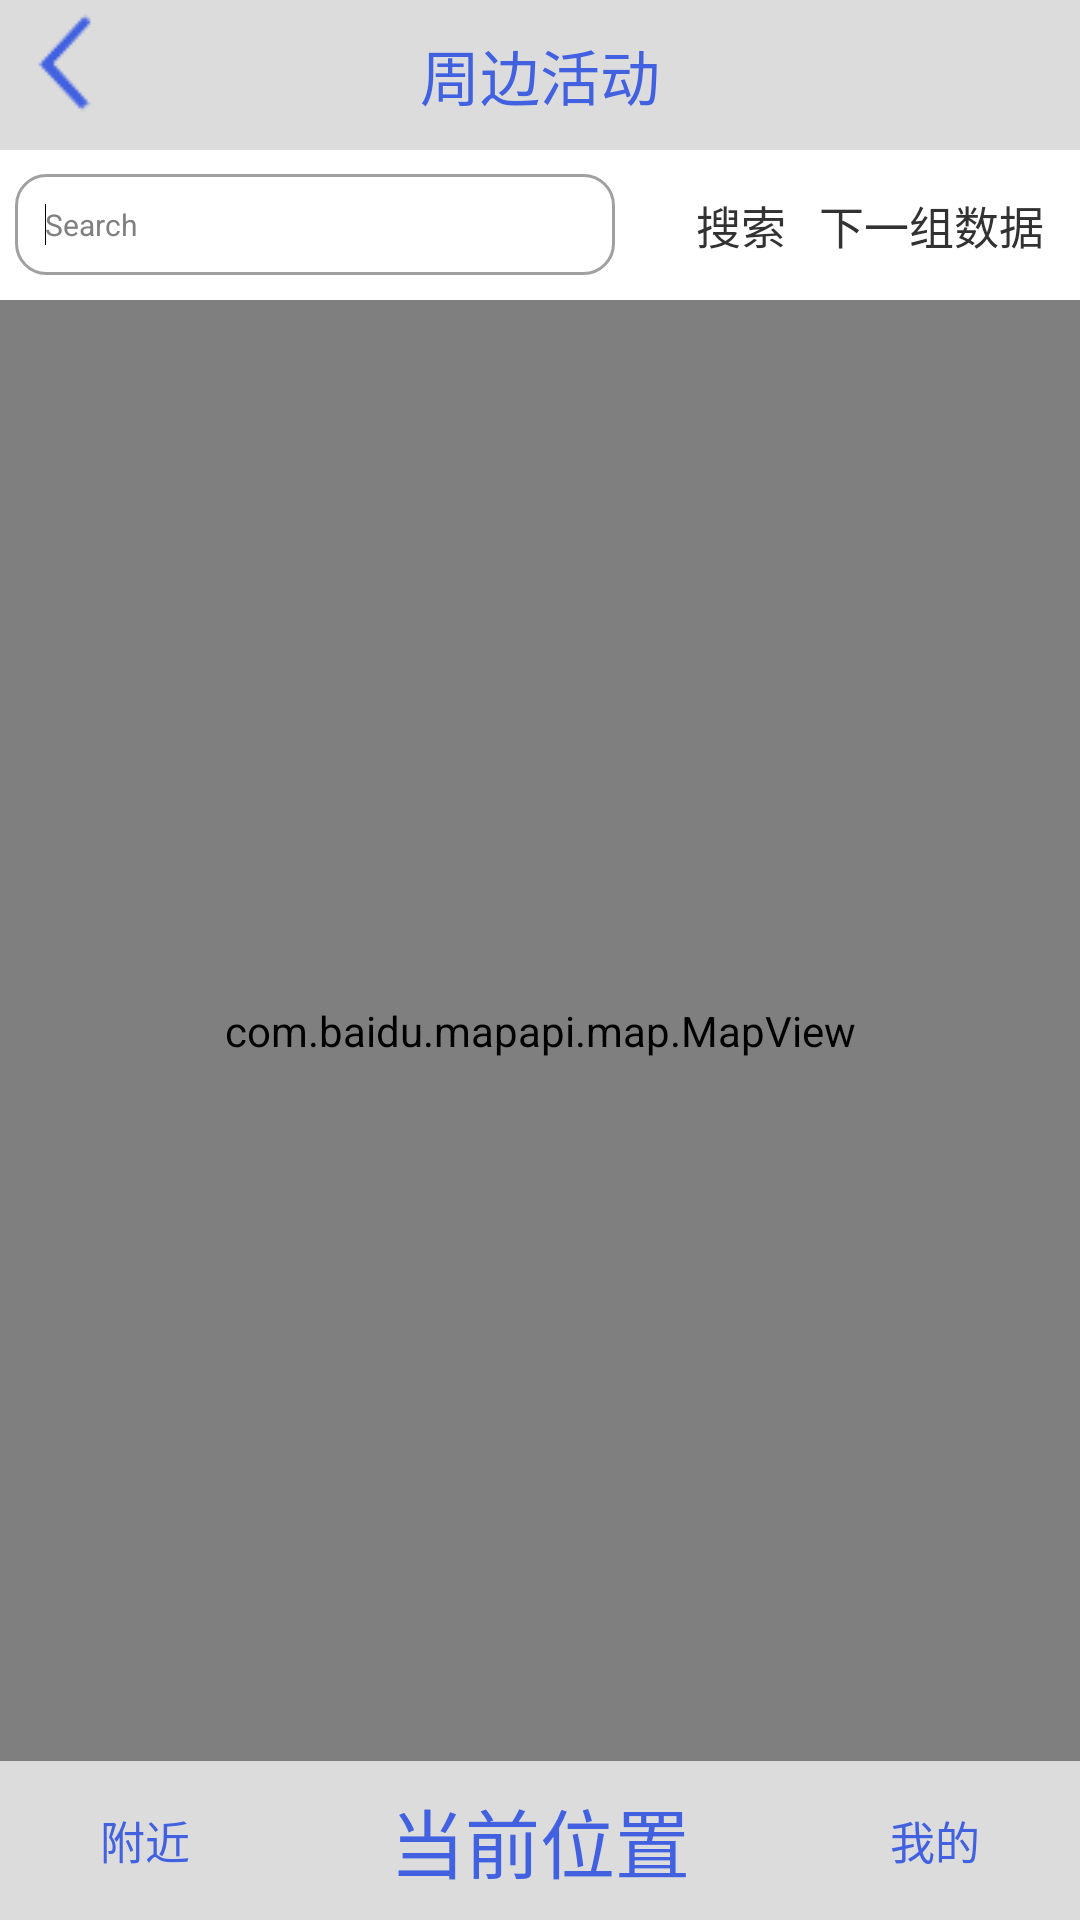

Produce the Android XML layout that renders to this screen, including the resource entries it uses.
<!-- AndroidManifest.xml: application theme android:Theme.Light.NoTitleBar.Fullscreen -->
<!-- res/layout/activity_around.xml -->
<?xml version="1.0" encoding="utf-8"?>
<LinearLayout xmlns:android="http://schemas.android.com/apk/res/android"
    android:layout_width="match_parent"
    android:layout_height="match_parent"
    android:orientation="vertical" >

    <RelativeLayout
        android:layout_width="match_parent"
        android:layout_height="50dip"
        android:background="@color/gainsboro" >

        <TextView
            android:id="@+id/textView1"
            android:layout_width="wrap_content"
            android:layout_height="wrap_content"
            android:layout_centerHorizontal="true"
            android:layout_centerVertical="true"
            android:text="周边活动"
            android:textColor="@color/royalblue"
            android:textSize="20dip" />

        <ImageView
            android:id="@+id/around_back"
            android:layout_width="wrap_content"
            android:layout_height="wrap_content"
            android:layout_alignParentLeft="true"
            android:layout_alignParentTop="true"
            android:background="@drawable/selector_pressed"
            android:src="@drawable/blue_arrow" />
    </RelativeLayout>

    <RelativeLayout
        android:layout_width="match_parent"
        android:layout_height="50dip" >

        <AutoCompleteTextView
            android:id="@+id/around_edit"
            android:layout_width="200dip"
            android:layout_height="wrap_content"
            android:layout_alignParentLeft="true"
            android:layout_centerVertical="true"
            android:background="@drawable/shape"
            android:hint="Search"
            android:textSize="10dip" 
            android:layout_marginLeft="5dip">

            <requestFocus />
        </AutoCompleteTextView>

        <TextView
            android:id="@+id/around_search"
            android:layout_width="wrap_content"
            android:layout_height="wrap_content"
            android:layout_alignBaseline="@+id/around_nextdata"
            android:layout_alignBottom="@+id/around_nextdata"
            android:layout_marginRight="11dp"
            android:layout_toLeftOf="@+id/around_nextdata"
            android:background="@drawable/selector_textview_white"
            android:text="搜索"
            android:textSize="15sp" />

        <TextView
            android:id="@+id/around_nextdata"
            android:layout_width="wrap_content"
            android:layout_height="wrap_content"
            android:layout_alignParentRight="true"
            android:layout_centerVertical="true"
            android:layout_marginRight="12dp"
            android:background="@drawable/selector_textview_white"
            android:text="下一组数据"
            android:textSize="15sp" />

    </RelativeLayout>

    <com.baidu.mapapi.map.MapView
        android:id="@+id/around_mapview"
        android:layout_width="match_parent"
        android:layout_height="wrap_content"
        android:layout_weight="1.20"
        android:clickable="true" />

    <LinearLayout
        android:id="@+id/LinearLayout1"
        android:layout_width="match_parent"
        android:layout_height="53dp"
        android:background="@color/gainsboro" >

        <LinearLayout
            android:id="@+id/around_around"
            android:layout_width="wrap_content"
            android:layout_height="match_parent"
            android:orientation="vertical" 
            android:layout_weight="0.33"
            android:background="@drawable/selector_pressed">

            <TextView
                android:id="@+id/textview1"
                android:layout_width="wrap_content"
                android:layout_height="match_parent"
                android:background="@drawable/selector_pressed"
                android:gravity="center"
                android:layout_gravity="center"
                android:text="附近"
                android:textColor="@color/royalblue"
                android:textSize="15dip" />

        </LinearLayout>

        <LinearLayout
            android:id="@+id/around_current"
            android:layout_width="wrap_content"
            android:layout_height="match_parent"
            android:orientation="vertical" 
            android:layout_weight="0.33"
            android:background="@drawable/selector_pressed">

            <TextView
                android:id="@+id/TextView1"
                android:layout_width="wrap_content"
                android:layout_height="match_parent"
                android:text="当前位置"
                android:textColor="@color/royalblue"
                android:layout_gravity="center"
                android:gravity="center"
                android:textSize="25dip" />

        </LinearLayout>

        <LinearLayout
            android:layout_width="wrap_content"
            android:layout_height="match_parent"
            android:orientation="vertical" 
            android:layout_weight="0.33"
            android:id="@+id/around_my"
            android:background="@drawable/selector_pressed">

            <TextView
                android:id="@+id/textview2"
                android:layout_width="wrap_content"
                android:layout_height="match_parent"
                android:layout_gravity="center"
                android:text="我的"
                android:gravity="center"
                android:textColor="@color/royalblue"
                android:textSize="15dip" />

        </LinearLayout>

    </LinearLayout>

</LinearLayout>
<!-- resources referenced by this layout -->
<resources>
  <color name="gainsboro">#dcdcdc</color>
  <color name="royalblue">#4161e1</color>
  <!-- drawable blue_arrow: png bitmap (drawable-mdpi, 3256 bytes) -->
  <!-- drawable selector_pressed (drawable) -->
  <?xml version="1.0" encoding="utf-8"?>
  <selector xmlns:android="http://schemas.android.com/apk/res/android" >
       <item 
          android:state_pressed="true"
          android:drawable="@drawable/selector_button" /> 
         
   </selector>
  <!-- drawable selector_textview_white (drawable) -->
  <?xml version="1.0" encoding="utf-8"?>
  <selector xmlns:android="http://schemas.android.com/apk/res/android" >
       <item 
          android:state_pressed="true" 
         android:drawable="@drawable/selector_textview_shape"/> 
   </selector>
  <!-- drawable shape (drawable) -->
  <?xml version="1.0" encoding="utf-8"?>
  <shape xmlns:android="http://schemas.android.com/apk/res/android" >
      
      <solid android:color="#ffffff" />
  
      <stroke
          android:width="1dip"
          android:color="#A0A0A0" />
  
      <padding
          android:bottom="10dp"
          android:left="10dp"
          android:right="10dp"
          android:top="10dp" />
  
      <corners android:radius="10dp" />
      
  
  </shape>
  <!-- drawable selector_button (drawable) -->
  <?xml version="1.0" encoding="utf-8"?>
  <shape xmlns:android="http://schemas.android.com/apk/res/android" 
      android:shape="rectangle">
      <solid android:color="#8d8487" /> 
  </shape>
  <!-- drawable selector_textview_shape (drawable) -->
  <?xml version="1.0" encoding="utf-8"?>
  <shape xmlns:android="http://schemas.android.com/apk/res/android" 
      android:shape="rectangle"
      >
      <solid android:color="#ffffff" />
      <corners android:radius="3dip"/>
  </shape>
</resources>
